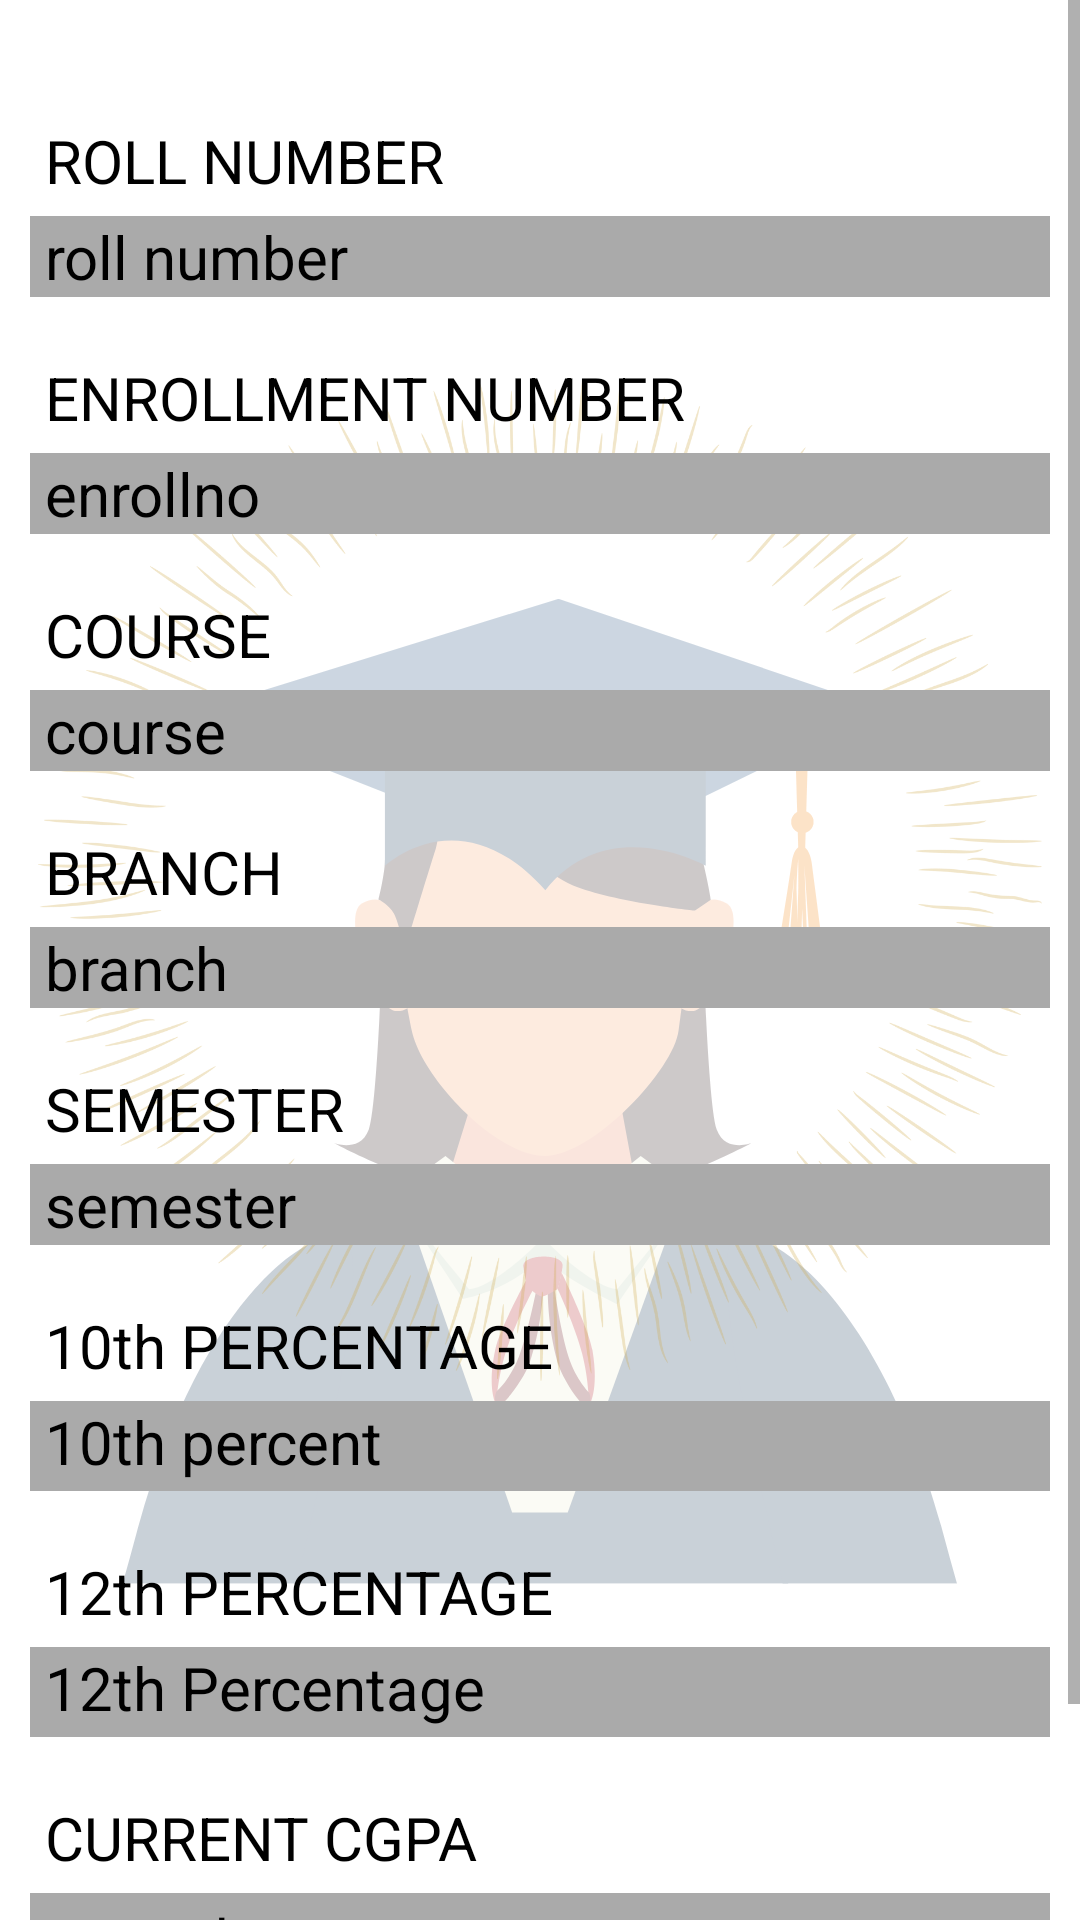

Here is an Android app screen rendered from its layout file. Give the layout XML and the strings, colors and styles it references.
<!-- AndroidManifest.xml: application theme Theme.StudentHelpDesk -->
<!-- res/layout/fragment_frag__academic_details.xml -->
<?xml version="1.0" encoding="utf-8"?>
<FrameLayout xmlns:android="http://schemas.android.com/apk/res/android"
    xmlns:tools="http://schemas.android.com/tools"
    android:layout_width="match_parent"
    android:layout_height="match_parent"
    android:background="@drawable/background"
    android:onClick="compulsory"
    tools:context=".frag_AcademicDetails">

    <ScrollView
        android:layout_width="match_parent"
        android:layout_height="wrap_content">

        <LinearLayout
            android:layout_width="match_parent"
            android:layout_height="wrap_content"
            android:orientation="vertical"
            android:layout_marginRight="10dp"
            android:layout_marginLeft="10dp">

            <TextView
                android:id="@+id/rollno"
                android:layout_width="match_parent"
                android:paddingLeft="5dp"
                android:layout_height="wrap_content"
                android:layout_gravity="center"
                android:layout_marginTop="40dp"
                android:text="ROLL NUMBER"
                android:textColor="@color/black"
                android:textSize="20dp" />

            <TextView
                android:id="@+id/editrollno"
                android:layout_width="match_parent"
                android:paddingLeft="5dp"
                android:layout_height="wrap_content"
                android:layout_gravity="center"
                android:layout_marginTop="5dp"
                android:background="@android:color/darker_gray"
                android:ems="10"
                android:text="roll number"
                android:textColor="@color/black"
                android:textSize="20dp" />


            <TextView
                android:id="@+id/enrollno"
                android:layout_width="match_parent"
                android:paddingLeft="5dp"
                android:layout_height="wrap_content"
                android:layout_gravity="center"
                android:layout_marginTop="20dp"
                android:text="ENROLLMENT NUMBER"
                android:textColor="@color/black"
                android:textSize="20dp" />

            <TextView
                android:id="@+id/editenrollno"
                android:layout_width="match_parent"
                android:paddingLeft="5dp"
                android:layout_height="wrap_content"
                android:layout_gravity="center"
                android:layout_marginTop="5dp"
                android:background="@android:color/darker_gray"
                android:ems="10"
                android:onClick="compulsory"
                android:text="enrollno"
                android:textColor="@color/black"
                android:textSize="20dp" />


            <TextView
                android:id="@+id/course"
                android:layout_width="match_parent"
                android:paddingLeft="5dp"
                android:layout_height="wrap_content"
                android:layout_gravity="center"
                android:layout_marginTop="20dp"
                android:text="COURSE"
                android:textColor="@color/black"
                android:textSize="20dp" />

            <TextView
                android:id="@+id/editcourse"
                android:layout_width="match_parent"
                android:paddingLeft="5dp"
                android:layout_height="wrap_content"
                android:layout_gravity="center"
                android:layout_marginTop="5dp"
                android:background="@android:color/darker_gray"
                android:ems="10"
                android:onClick="compulsory"
                android:text="course"
                android:textColor="@color/black"
                android:textSize="20dp" />


            <TextView
                android:id="@+id/branch"
                android:layout_width="match_parent"
                android:paddingLeft="5dp"
                android:layout_height="wrap_content"
                android:layout_gravity="center"
                android:layout_marginTop="20dp"
                android:text="BRANCH"
                android:textColor="@color/black"
                android:textSize="20dp" />

            <TextView
                android:id="@+id/editbranch"
                android:layout_width="match_parent"
                android:paddingLeft="5dp"
                android:layout_height="wrap_content"
                android:layout_gravity="center"
                android:layout_marginTop="5dp"
                android:background="@android:color/darker_gray"
                android:ems="10"
                android:onClick="compulsory"
                android:text="branch"
                android:textColor="@color/black"
                android:textSize="20dp" />

            <TextView
                android:id="@+id/sem1"
                android:layout_width="match_parent"
                android:paddingLeft="5dp"
                android:layout_height="wrap_content"
                android:layout_gravity="center"
                android:layout_marginTop="20dp"
                android:text="SEMESTER"
                android:textColor="@color/black"
                android:textSize="20dp" />

            <TextView
                android:id="@+id/editsem"
                android:layout_width="match_parent"
                android:paddingLeft="5dp"
                android:layout_height="wrap_content"
                android:layout_gravity="center"
                android:layout_marginTop="5dp"
                android:background="@android:color/darker_gray"
                android:ems="10"
                android:onClick="changeSemester"
                android:text="semester"
                android:textColor="@color/black"
                android:textSize="20dp" />


            <TextView
                android:id="@+id/tenthper"
                android:layout_width="match_parent"
                android:paddingLeft="5dp"
                android:layout_height="wrap_content"
                android:layout_gravity="center"
                android:layout_marginTop="20dp"
                android:text="10th PERCENTAGE"
                android:textColor="@color/black"
                android:textSize="20dp" />

            <TextView
                android:id="@+id/edittenth"
                android:layout_width="match_parent"
                android:paddingLeft="5dp"
                android:layout_height="30dp"
                android:layout_gravity="center"
                android:layout_marginTop="5dp"
                android:background="@android:color/darker_gray"
                android:ems="10"
                android:inputType="number"
                android:minHeight="48dp"
                android:onClick="compulsory"
                android:text="10th percent"
                android:textColor="@color/black"
                android:textSize="20dp" />


            <TextView
                android:id="@+id/twelfth"
                android:layout_width="match_parent"
                android:paddingLeft="5dp"
                android:layout_height="wrap_content"
                android:layout_gravity="center"
                android:layout_marginTop="20dp"
                android:text="12th PERCENTAGE"
                android:textColor="@color/black"
                android:textSize="20dp" />

            <TextView
                android:id="@+id/edittwelve"
                android:layout_width="match_parent"
                android:paddingLeft="5dp"
                android:layout_height="30dp"
                android:layout_gravity="center"
                android:layout_marginTop="5dp"
                android:background="@android:color/darker_gray"
                android:ems="10"
                android:inputType="number"
                android:minHeight="48dp"
                android:onClick="compulsory"
                android:text="12th Percentage"
                android:textColor="@color/black"
                android:textSize="20dp" />


            <TextView
                android:id="@+id/cgpa"
                android:layout_width="match_parent"
                android:paddingLeft="5dp"
                android:layout_height="wrap_content"
                android:layout_gravity="center"
                android:layout_marginTop="20dp"
                android:text="CURRENT CGPA"
                android:textColor="@color/black"
                android:textSize="20dp" />

            <TextView
                android:id="@+id/editcgpa"
                android:layout_width="match_parent"
                android:paddingLeft="5dp"
                android:layout_height="30dp"
                android:layout_gravity="center"
                android:layout_marginTop="5dp"
                android:background="@android:color/darker_gray"
                android:ems="10"
                android:inputType="number"
                android:minHeight="48dp"
                android:onClick="compulsory"
                android:text="currentcgpa"
                android:textColor="@color/black"
                android:textSize="20dp"
                android:layout_marginBottom="60dp"/>


        </LinearLayout>

    </ScrollView>


</FrameLayout>
<!-- resources referenced by this layout -->
<resources>
  <color name="black">#FF000000</color>
  <!-- drawable background: png bitmap (drawable-200dpi, 181956 bytes) -->
  <style name="Theme.StudentHelpDesk" parent="Theme.MaterialComponents.DayNight.DarkActionBar">
          
          <item name="colorPrimary">@color/black</item>
          <item name="colorPrimaryVariant">@color/black</item>
          <item name="colorOnPrimary">@color/white</item>
          
          <item name="colorSecondary">@color/black</item>
          <item name="colorSecondaryVariant">@color/black</item>
          <item name="colorOnSecondary">@color/black</item>
          
          <item name="android:statusBarColor" tools:targetApi="l">?attr/colorPrimaryVariant</item>
          
      </style>
  <color name="white">#FFFFFFFF</color>
</resources>
